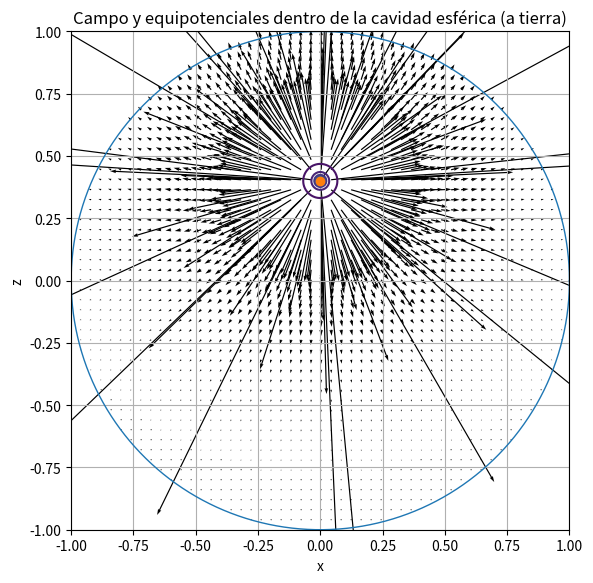

Recreate this plot in Python.
# cavidad_esferica_plot.py
# Campo y equipotenciales dentro de una cavidad esférica conductora a tierra,
# con una carga puntual q ubicada a una distancia d del centro (método de las imágenes).
# Requiere: numpy, matplotlib
# Uso: python cavidad_esferica_plot.py

import numpy as np
import matplotlib.pyplot as plt

EPS0 = 8.8541878128e-12
k = 1.0/(4.0*np.pi*EPS0)

# --------------------------------
# Parámetros del problema
# --------------------------------
R = 1.0   # Radio de la cavidad
q = 1.0   # Magnitud de la carga real (unidades arbitrarias)
d = 0.4   # Desplazamiento de la carga real (0 < d < R)

# Carga imagen y posición (sobre el eje z)
q_img = -q*R/d
z0    = d          # posición de la carga real (0, z0)
zimg  = R**2/d     # posición de la imagen (0, zimg)

# --------------------------------
# Potencial y campo en el plano x-z (y=0)
# --------------------------------
def V_inside(x, z):
    r1 = np.sqrt((x)**2 + (z - z0)**2)
    r2 = np.sqrt((x)**2 + (z - zimg)**2)
    return k*( q/np.maximum(r1,1e-12) + q_img/np.maximum(r2,1e-12) )

def E_inside(x, z):
    # Campo debido a q
    rx1, rz1 = x, (z - z0)
    r1 = np.sqrt(rx1**2 + rz1**2); r1_cuad = np.maximum(r1**3, 1e-12)
    Ex1 = k*q*rx1/r1_cuad
    Ez1 = k*q*rz1/r1_cuad
    # Campo debido a q' (imagen)
    rx2, rz2 = x, (z - zimg)
    r2 = np.sqrt(rx2**2 + rz2**2); r2_cuad = np.maximum(r2**3, 1e-12)
    Ex2 = k*q_img*rx2/r2_cuad
    Ez2 = k*q_img*rz2/r2_cuad
    # Superposición
    return Ex1 + Ex2, Ez1 + Ez2

def main():
    # Malla cuadrada en el disco r<R
    Nx, Nz = 300, 300
    x = np.linspace(-R, R, Nx)
    z = np.linspace(-R, R, Nz)
    X, Z = np.meshgrid(x, z)
    mask = (X**2 + Z**2) < R**2

    V = np.full_like(X, np.nan, dtype=float)
    Ex = np.zeros_like(X); Ez = np.zeros_like(X)
    V[mask] = V_inside(X[mask], Z[mask])
    Ex[mask], Ez[mask] = E_inside(X[mask], Z[mask])

    # Submuestreo para flechas
    step = 6
    Xs, Zs = X[::step, ::step], Z[::step, ::step]
    Exs, Ezs = Ex[::step, ::step], Ez[::step, ::step]
    masks = mask[::step, ::step]

    # Normalización suave de flechas
    E_mag = np.sqrt(Exs**2 + Ezs**2)
    scale = np.nanpercentile(E_mag[masks], 90.0)
    Exs = np.where(masks, Exs/np.maximum(scale,1e-12), 0.0)
    Ezs = np.where(masks, Ezs/np.maximum(scale,1e-12), 0.0)

    # Figura (un solo gráfico)
    fig, ax = plt.subplots(figsize=(6,6))

    # Equipotenciales dentro de la cavidad
    try:
        levels = np.linspace(np.nanmin(V[mask]), np.nanmax(V[mask]), 20)
    except ValueError:
        levels = 20
    cs = ax.contour(X, Z, V, levels=levels)
    ax.clabel(cs, inline=True, fontsize=8, fmt="%.2e")

    # Flechas del campo eléctrico
    ax.quiver(Xs[masks], Zs[masks], Exs[masks], Ezs[masks], angles='xy', scale=20)

    # Borde de la cavidad
    theta = np.linspace(0, 2*np.pi, 400)
    ax.plot(R*np.cos(theta), R*np.sin(theta), '-', linewidth=1)

    # Marca la posición de la carga real
    ax.plot(0.0, z0, 'o', markersize=6)

    # Estética
    ax.set_aspect('equal', 'box')
    ax.set_xlabel('x')
    ax.set_ylabel('z')
    ax.set_title('Campo y equipotenciales dentro de la cavidad esférica (a tierra)')
    ax.set_xlim(-R, R); ax.set_ylim(-R, R)
    ax.grid(True)

    plt.tight_layout()
    plt.show()

if __name__ == '__main__':
    main()
